Run: headless pygame with SDL's dummy video driver; simulated clock (each Clock.tick advances the game by its frame time, no real sleeping); random seed 0; keys injected as events and as key.get_pressed() state; mouse plan: one left click at the window centre at the start of phase 2, then a move to the lower-right quarter at the start of phase 3; restart key SPACE tapped at the start of phases 3 and 4.
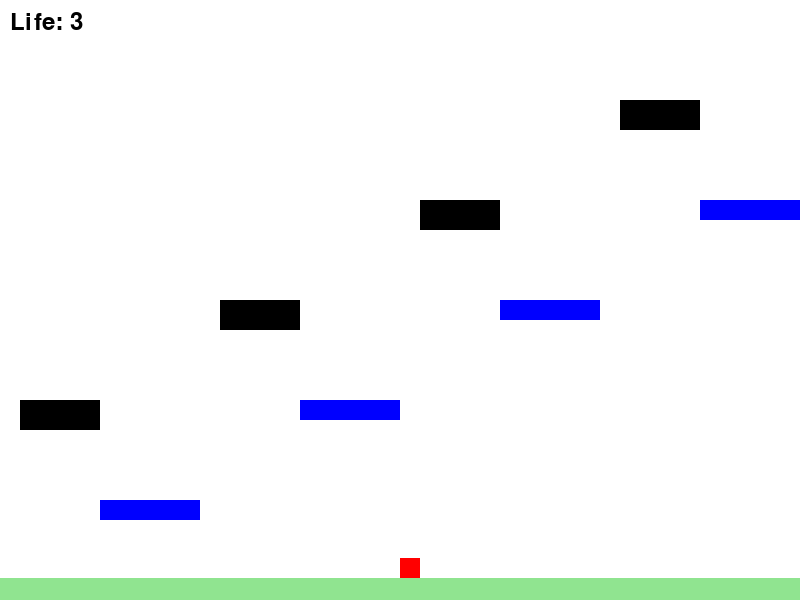
Frame 1 of 4 · flips 1–60 · no input
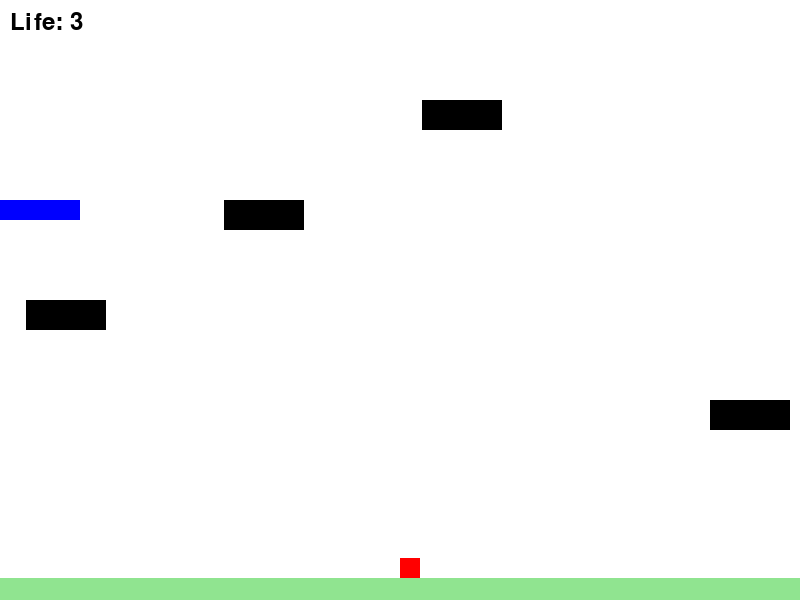
Frame 2 of 4 · flips 61–180 · clicked the window centre · tapped SPACE, RETURN · held RIGHT (→), D
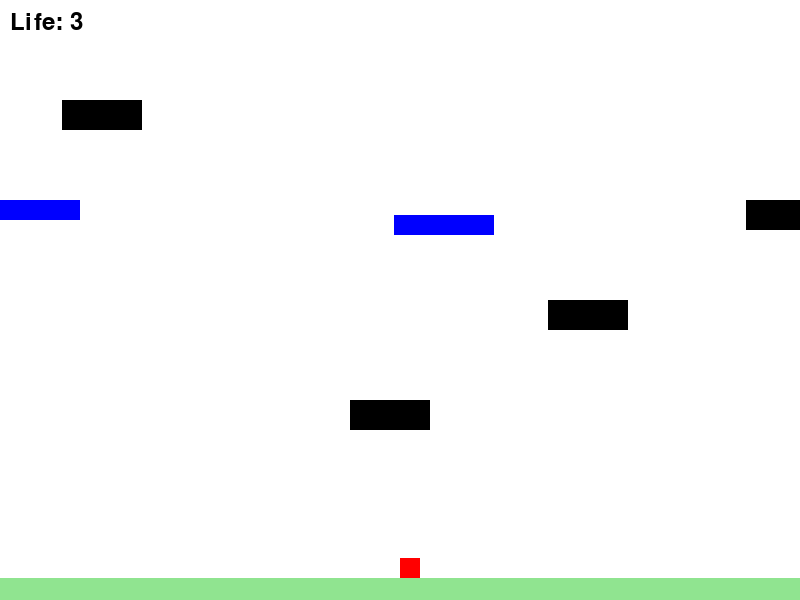
Frame 3 of 4 · flips 181–300 · moved the mouse to the lower-right quarter · tapped SPACE · held DOWN (↓), S
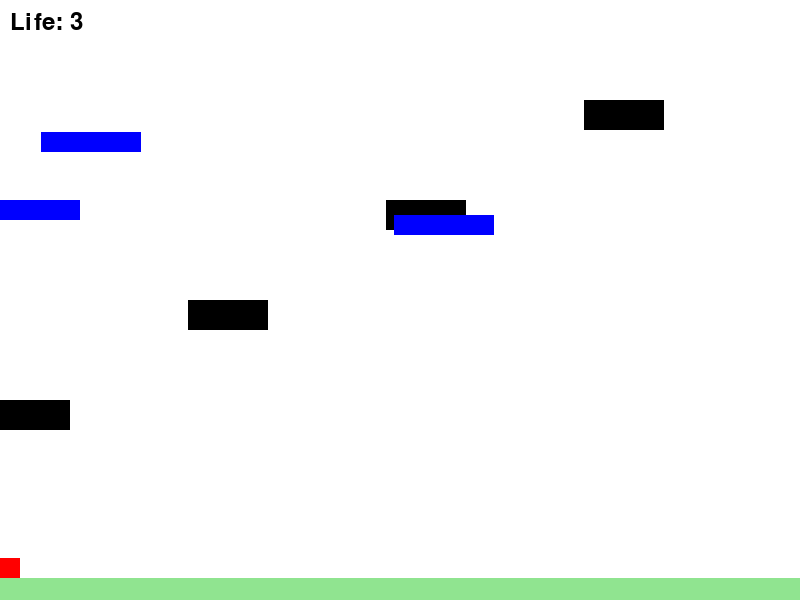
Frame 4 of 4 · flips 301–420 · tapped SPACE · held LEFT (←), A, UP (↑), W

The pygame program that drew these frames:

import pygame
import sys
import random
# from item import Item

# Pygame 초기화
pygame.init()
pygame.font.init()

# 화면 크기 설정
SCREEN_WIDTH, SCREEN_HEIGHT = 800, 600  # 가로 세로
screen = pygame.display.set_mode((SCREEN_WIDTH, SCREEN_HEIGHT))
pygame.display.set_caption("점프 점프")

# 색깔 정의
WHITE = (255, 255, 255)
RED = (255, 0, 0)
ORANGE = (255, 165, 0)
YELLOW = (255, 255, 0)
BLUE = (0, 0, 255)
BLACK = (0, 0, 0)
FLOOR_COLOR = (144, 228, 144)
GREEN = (0, 255, 0)
LIGHT_GREEN = (144, 238, 144)
LIGHT_RED = (255, 144, 144)

# 캐릭터 속성 설정
character_width, character_height = 20, 20
character_speed = 6
jump_speed = 20
gravity = 1.4

# 상수 정의
LEFT_EDGE = 0
RIGHT_EDGE = SCREEN_WIDTH - character_width

# 바닥 속성 설정
floor_height = 22  # 바닥 두께
floor_y = SCREEN_HEIGHT - floor_height

# 발판 속성 설정
platform_width, platform_height = 100, 20
platform_color = BLUE

# 장애물 속성 설정
obstacle_width, obstacle_height = 80, 30
obstacle_color = BLACK

# # 아이템 속성 설정
# ITEM_WIDTH, ITEM_HEIGHT = 20, 20
# ITEM_COLORS = {
#     "life": GREEN,
#     "jump": BLUE,
#     "speed": RED
# }

# 블록 좌표 설정
blocks_positions = [
    (100, 500),
    (300, 400),
    (500, 300),
    (700, 200)
]

# 장애물 좌표 설정
obstacles_positions = [
    (200, 400),
    (400, 300),
    (600, 200),
    (800, 100)
]

# 블록 클래스 정의
class Block:
    def __init__(self, x, y):
        self.x = x
        self.y = y

# 블록, 장애물 리스트 초기화
blocks = [Block(x, y) for x, y in blocks_positions]
obstacles = [Block(x, y) for x, y in obstacles_positions]

clock = pygame.time.Clock()  # 게임 프레임 속도 제어

# 충돌 감지
def check_collision(character, blocks):
    for block in blocks:
        if character.colliderect(pygame.Rect(block.x, block.y, platform_width, platform_height)):
            return block
    return None

# 새로운 발판 추가 함수
def add_new_platform():
    x = random.randint(0, SCREEN_WIDTH - platform_width)
    y = random.randint(0, SCREEN_HEIGHT // 2)
    blocks.append(Block(x, y))
    
# 캐릭터 초기 위치 설정 함수
def set_character_initial_position():
    global character_x, character_y
    character_x = SCREEN_WIDTH // 2
    character_y = SCREEN_HEIGHT - character_height * 2
    life = 3  # 캐릭터의 초기 생명력


def reset_game():
    global character_x, character_y, vertical_momentum, is_on_ground, space_pressed, life, game_over, collision_message, collision_time, item_effects, effect_start_time
    set_character_initial_position()
    vertical_momentum = 0
    is_on_ground = True
    space_pressed = False
    life = 3
    game_over = False
    collision_message = ""
    collision_time = 0
    item_effects = {}  # 아이텀 효과 초기화
    effect_start_time = {}  # 효과 시작 시간 초기화

    
# 초기 설정
reset_game()
new_platform_interval = 3000  # 3초마다 새로운 발판 추가
last_platform_time = pygame.time.get_ticks()
new_item_interval = 5000  # 5초마다 새로운 아이템 추가
last_item_time = pygame.time.get_ticks()

# 화면 이동 관련 변수 초기화
screen_move_speed = character_speed
screen_move_threshold = SCREEN_WIDTH // 2
screen_move_height = SCREEN_HEIGHT // 4  # 캐릭터가 점프할 때마다 화면을 이동시킬 높이

# # 아이템 리스트 초기화
# items = []

# 발판 클래스에 현재 위치 저장
class Block:
    def __init__(self, x, y):
        self.x = x
        self.y = y

# # 아이템 생성 함수 수정
# def spawn_item():
#     # 발판 중 랜덤하게 선택
#     platform = random.choice(blocks)
#     print("Platform coordinates:", platform.x, platform.y)  # 발판의 좌표 출력
#     # 발판의 좌표를 기준으로 아이템 위치 조정
#     x = random.randint(0, platform_width - ITEM_WIDTH)  # 발판 내부에서 랜덤하게 위치
#     y = -ITEM_HEIGHT  # 발판 위에 위치하도록 조정
#     # 아이템의 실제 좌표는 발판의 위치와 합산하여 설정
#     item_x = platform.x + x
#     item_y = platform.y + y
#     item_type = random.choice(["life", "jump", "speed"])
#     color = ITEM_COLORS[item_type]
#     items.append(Item(item_x, item_y, ITEM_WIDTH, ITEM_HEIGHT, item_type, color))


# # 아이템 그리기 함수
# def draw_items():
#     for item in items:
#         pygame.draw.rect(screen, item.color, (item.x, item.y, item.width, item.height))
        
        

# # 아이템 효과 적용 함수
# def apply_item_effects(character_rect):
#     global life, jump_speed, character_speed, item_effects, effect_start_time
#     for item in items:
#         if character_rect.colliderect(item.rect):
#             if item.item_type == "life":
#                 life += 1
#             elif item.item_type == "jump":
#                 jump_speed += 10
#                 item_effects["jump"] = pygame.time.get_ticks()  # 효과 시작 시간 기록
#                 effect_start_time["jump"] = pygame.time.get_ticks()
#             elif item.item_type == "speed":
#                 character_speed += 10
#                 item_effects["speed"] = pygame.time.get_ticks()  # 효과 시작 시간 기록
#                 effect_start_time["speed"] = pygame.time.get_ticks()
#             items.remove(item)  # 아이템 효과를 적용한 후에는 리스트에서 제거

# # 아이템 효과 해제 함수
# def remove_item_effects():
#     global jump_speed, character_speed, item_effects, effect_start_time
#     current_time = pygame.time.get_ticks()
#     for effect in list(item_effects):
#         if current_time - effect_start_time[effect] > 10000:  # 효과가 10초 지속되도록
#             if effect == "jump":
#                 jump_speed -= 10
#             elif effect == "speed":
#                 character_speed -= 10
#             del item_effects[effect]  # 효과 제거
#             del effect_start_time[effect]

            
# 게임 루프
running = True

# 게임 오버 화면에 사용자가 선택할 수 있는 두 가지 버튼을 추가
try_again_button_rect = pygame.Rect(250, 400, 300, 50)
exit_button_rect = pygame.Rect(250, 500, 300, 50)

while running:
    screen.fill(WHITE)
    character_rect = pygame.Rect(character_x, character_y, character_width, character_height)

    for event in pygame.event.get():
        if event.type == pygame.QUIT:
            running = False
        if event.type == pygame.KEYDOWN:
            if event.key == pygame.K_SPACE:
                space_pressed = True
        if event.type == pygame.KEYUP:
            if event.key == pygame.K_SPACE:
                space_pressed = False

    if not game_over:
        # 게임 진행 중일 때의 이벤트 처리
        for event in pygame.event.get():
            if event.type == pygame.MOUSEBUTTONDOWN:
                if event.button == 1:  # 왼쪽 마우스 버튼 클릭
                    if game_over:
                        if try_again_button_rect.collidepoint(event.pos):
                            reset_game()
                        elif exit_button_rect.collidepoint(event.pos):
                            running = False


        # 일정 간격으로 새로운 발판 추가
        current_time = pygame.time.get_ticks()
        if current_time - last_platform_time > new_platform_interval:
            add_new_platform()
            last_platform_time = current_time
            
        # 스페이스 눌리고 바닥에 있으면 점프
        if space_pressed and is_on_ground:
            vertical_momentum = -jump_speed
            is_on_ground = False

        # 상하좌우 이동키 처리
        keys = pygame.key.get_pressed()
        if keys[pygame.K_LEFT]:
            character_x = max(LEFT_EDGE, character_x - character_speed)
        if keys[pygame.K_RIGHT]:
            character_x = min(RIGHT_EDGE, character_x + character_speed)

        # 화면 이동 관련 처리
        if character_x > screen_move_threshold:
            for block in blocks:
                block.x -= screen_move_speed
            for obstacle in obstacles:
                obstacle.x -= screen_move_speed
            character_x -= screen_move_speed

        character_x = max(0, min(SCREEN_WIDTH - character_width, character_x))  # 화면 밖으로 나
        character_x = max(0, min(SCREEN_WIDTH - character_width, character_x))  # 화면 밖으로 나가지 않게
        vertical_momentum += gravity
        character_y += vertical_momentum
        character_y = min(character_y, floor_y - character_height)

        # 바닥에 닿으면 수직 속도를 0으로 하고 바닥에 있다고 표시
        if character_y >= floor_y - character_height:
            character_y = floor_y - character_height
            vertical_momentum = 0
            is_on_ground = True

        # 바닥
        pygame.draw.rect(screen, FLOOR_COLOR, (0, floor_y, SCREEN_WIDTH, floor_height))

        # 장애물 이동 및 그리기
        for obstacle in obstacles:
            obstacle.x -= character_speed // 2  # 캐릭터 속도의 절반만 이동하도록 설정
            if obstacle.x + obstacle_width < 0:  # 장애물이 화면을 벗어나면
                obstacle.x = SCREEN_WIDTH  # 오른쪽에서 다시 나타남
            pygame.draw.rect(screen, obstacle_color, (obstacle.x, obstacle.y, obstacle_width, obstacle_height))

        # # 아이템 생성 및 관리
        # current_time = pygame.time.get_ticks()
        # if current_time - last_item_time > new_item_interval:
        #     spawn_item()
        #     last_item_time = current_time

        # draw_items()
        # apply_item_effects(character_rect)
        # remove_item_effects = current_time
        
        # 충돌 검사 및 처리
        block_collided = check_collision(character_rect, blocks)
        obstacle_collided = check_collision(character_rect, obstacles)
        if block_collided:
            if vertical_momentum > 0:
                character_y = block_collided.y - character_height
                vertical_momentum = 0
                is_on_ground = True
        if obstacle_collided:
            life -= 1
            collision_message = f"Life: {life}"
            collision_time = pygame.time.get_ticks()  # 충돌 시간 기록
            if life == 0:
                game_over = True  # life가 0이 되면 game over 상태로 변경
            else:
                # 충돌 시 캐릭터 위치 초기화
                set_character_initial_position()
                vertical_momentum = 0
                is_on_ground = True
                blocks = [Block(x, y) for x, y in blocks_positions]
                obstacles = [Block(x, y) for x, y in obstacles_positions]
    
        # 블록 처리
        for block in blocks:
            pygame.draw.rect(screen, platform_color, (block.x, block.y, platform_width, platform_height))

        # 목숨에 따라 캐릭터 색상 변경
        if life == 3:
            character_color = RED
        elif life == 2:
            character_color = ORANGE
        elif life == 1:
            character_color = YELLOW

        # 캐릭터 처리
        pygame.draw.rect(screen, character_color, character_rect)

        # 목숨 표시
        font = pygame.font.Font(None, 36)
        life_text = font.render(f'Life: {life}', True, BLACK)
        screen.blit(life_text, (10, 10))

        # 충돌 메시지 표시
        if collision_message:
            current_time = pygame.time.get_ticks()
            if current_time - collision_time < 1000:  # 충돌 메시지 1초 동안 표시
                collision_font = pygame.font.Font(None, 74)
                collision_text = collision_font.render(collision_message, True, BLACK)
                collision_rect = collision_text.get_rect(center=(SCREEN_WIDTH // 2, SCREEN_HEIGHT // 2))
                screen.blit(collision_text, collision_rect)
            else:
                collision_message = ""

        # 캐릭터의 y 위치가 화면 이동 높이에 도달하면 화면을 위로 이동시킴
        if character_y < screen_move_height:
            for block in blocks:
                block.y += screen_move_speed
            for obstacle in obstacles:
                obstacle.y += screen_move_speed
            character_y += screen_move_speed
            
    else:
        # 게임 오버 메시지 출력
        font = pygame.font.Font(None, 74)
        text = font.render("Game Over", True, RED)
        text_rect = text.get_rect(center=(SCREEN_WIDTH // 2, SCREEN_HEIGHT // 2))
        screen.blit(text, text_rect)

        # "Try Again" 버튼 그리기
        pygame.draw.rect(screen, GREEN, try_again_button_rect)
        try_again_font = pygame.font.Font(None, 36)
        try_again_text = try_again_font.render("Try Again", True, BLACK)
        try_again_text_rect = try_again_text.get_rect(center=try_again_button_rect.center)
        screen.blit(try_again_text, try_again_text_rect)

        # "Exit" 버튼 그리기
        pygame.draw.rect(screen, RED, exit_button_rect)
        exit_font = pygame.font.Font(None, 36)
        exit_text = exit_font.render("Exit", True, BLACK)
        exit_text_rect = exit_text.get_rect(center=exit_button_rect.center)
        screen.blit(exit_text, exit_text_rect)

        # 마우스가 버튼 위에 있을 때 색상 변경
        if try_again_button_rect.collidepoint(pygame.mouse.get_pos()):
            pygame.draw.rect(screen, LIGHT_GREEN, try_again_button_rect, border_radius=10)
        if exit_button_rect.collidepoint(pygame.mouse.get_pos()):
            pygame.draw.rect(screen, LIGHT_RED, exit_button_rect, border_radius=10)

        # 게임 재시작 또는 종료 버튼 클릭 이벤트 처리
        for event in pygame.event.get():
            if event.type == pygame.QUIT:
                running = False
            if event.type == pygame.MOUSEBUTTONDOWN:
                if event.button == 1:  # 왼쪽 마우스 버튼 클릭
                    if try_again_button_rect.collidepoint(event.pos):
                        reset_game()
                    elif exit_button_rect.collidepoint(event.pos):
                        running = False

    pygame.display.update()
    clock.tick(60)

pygame.quit()
sys.exit()
